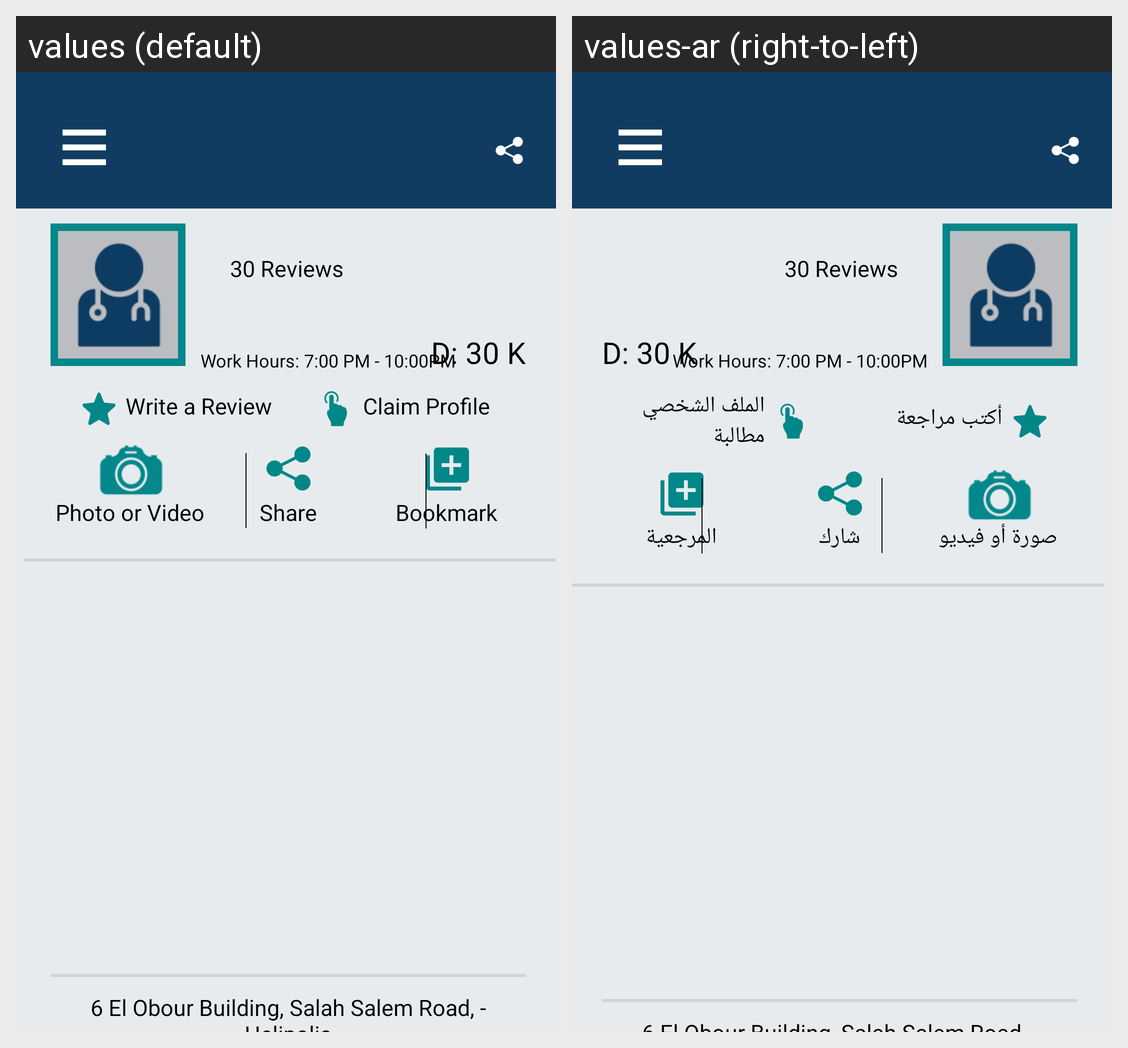

This grid shows one Android layout under two languages. Give, for every string resource on the screen, its name, the default text and each shown locale's text.
Android screen res/layout/clinic_profile.xml rendered under 2 locales, left to right: values (default), values-ar (right-to-left). Device: Nexus 5 (rendered at 1080×1920; each locale shown at half size, 540×960, under a caption strip naming it); theme AppTheme.
Strings drawn on this screen, with the default value and each locale's value (text and hints the layout hard-codes, and strings that could not be matched under every locale, appear in the picture but are not listed):

write_a_review
  values: Write a Review
  values-ar: أكتب مراجعة

claim_profile
  values: Claim Profile
  values-ar: الملف الشخصي مطالبة

photo_or_video
  values: Photo or Video
  values-ar: صورة أو فيديو

share
  values: Share
  values-ar: شارك

bookmark
  values: Bookmark
  values-ar: المرجعية
